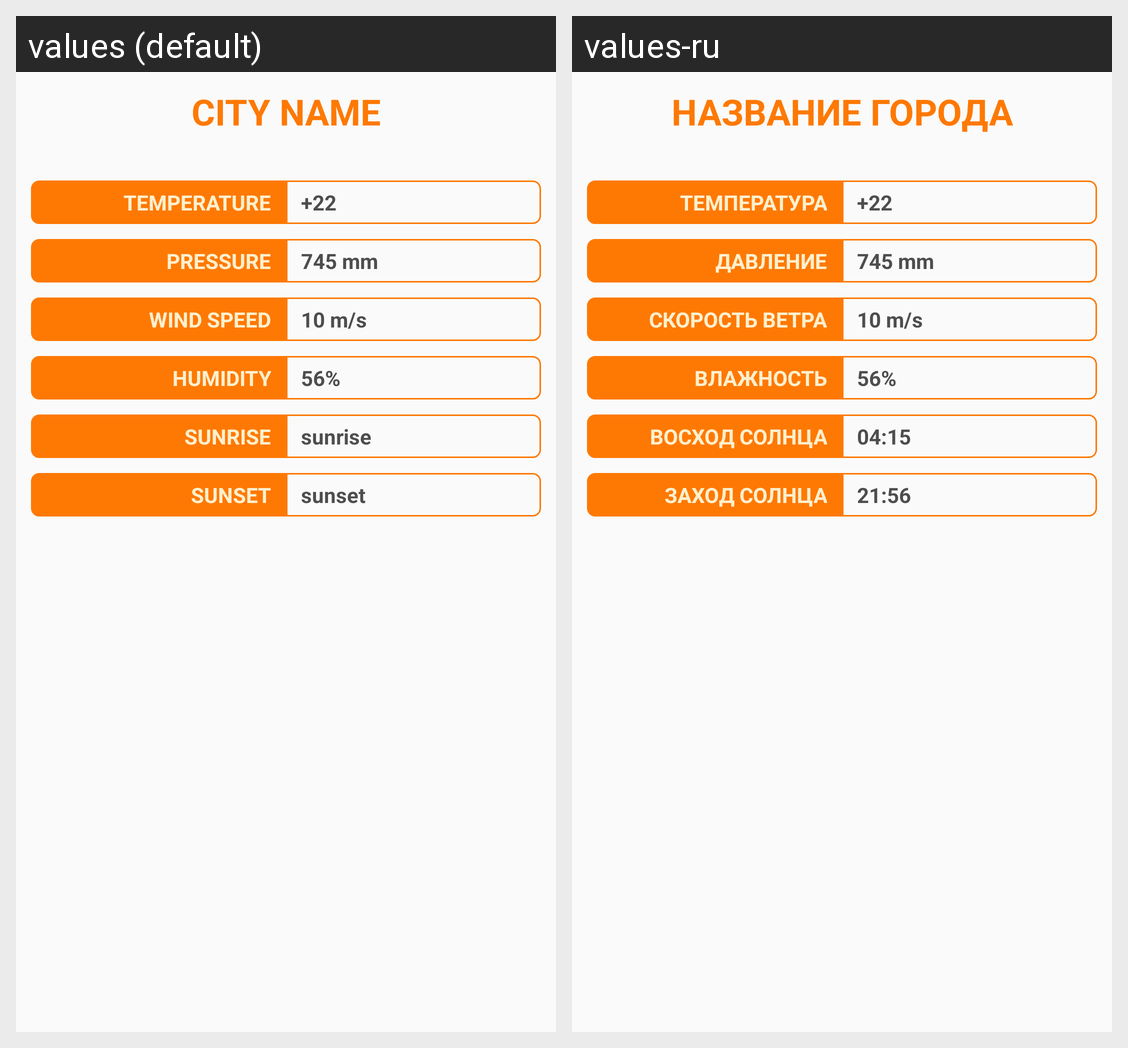

Here is an Android app screen in its default locale and in the app's own translations. Write out the translated-string differences for the strings that appear on this screen.
Android screen res/layout/fragment_weather_details.xml rendered under 2 locales, left to right: values (default), values-ru. Device: Nexus 5 (rendered at 1080×1920; each locale shown at half size, 540×960, under a caption strip naming it); theme AppTheme.
Strings drawn on this screen, with the default value and each locale's value (text and hints the layout hard-codes, and strings that could not be matched under every locale, appear in the picture but are not listed):

templateCityTitle
  values: City name
  values-ru: Название города

templateTemperature
  values: temperature
  values-ru: температура

temperatureResult
  values: +22
  values-ru: +22

templatePressure
  values: pressure
  values-ru: Давление

templatePressureResult
  values: 745 mm
  values-ru: 745 mm  [not translated; the default value is used]

templateWindSpeed
  values: wind speed
  values-ru: Скорость ветра

templateWindSpeedResult
  values: 10 m/s
  values-ru: 10 m/s  [not translated; the default value is used]

templateHumidity
  values: humidity
  values-ru: Влажность

templateHumidityResult
  values: 56%
  values-ru: 56%  [not translated; the default value is used]

templateSunRise
  values: sunrise
  values-ru: Восход солнца

templateSunRiseResult
  values: sunrise
  values-ru: 04:15

templateSunSet
  values: sunset
  values-ru: Заход солнца

templateSunSetResult
  values: sunset
  values-ru: 21:56
